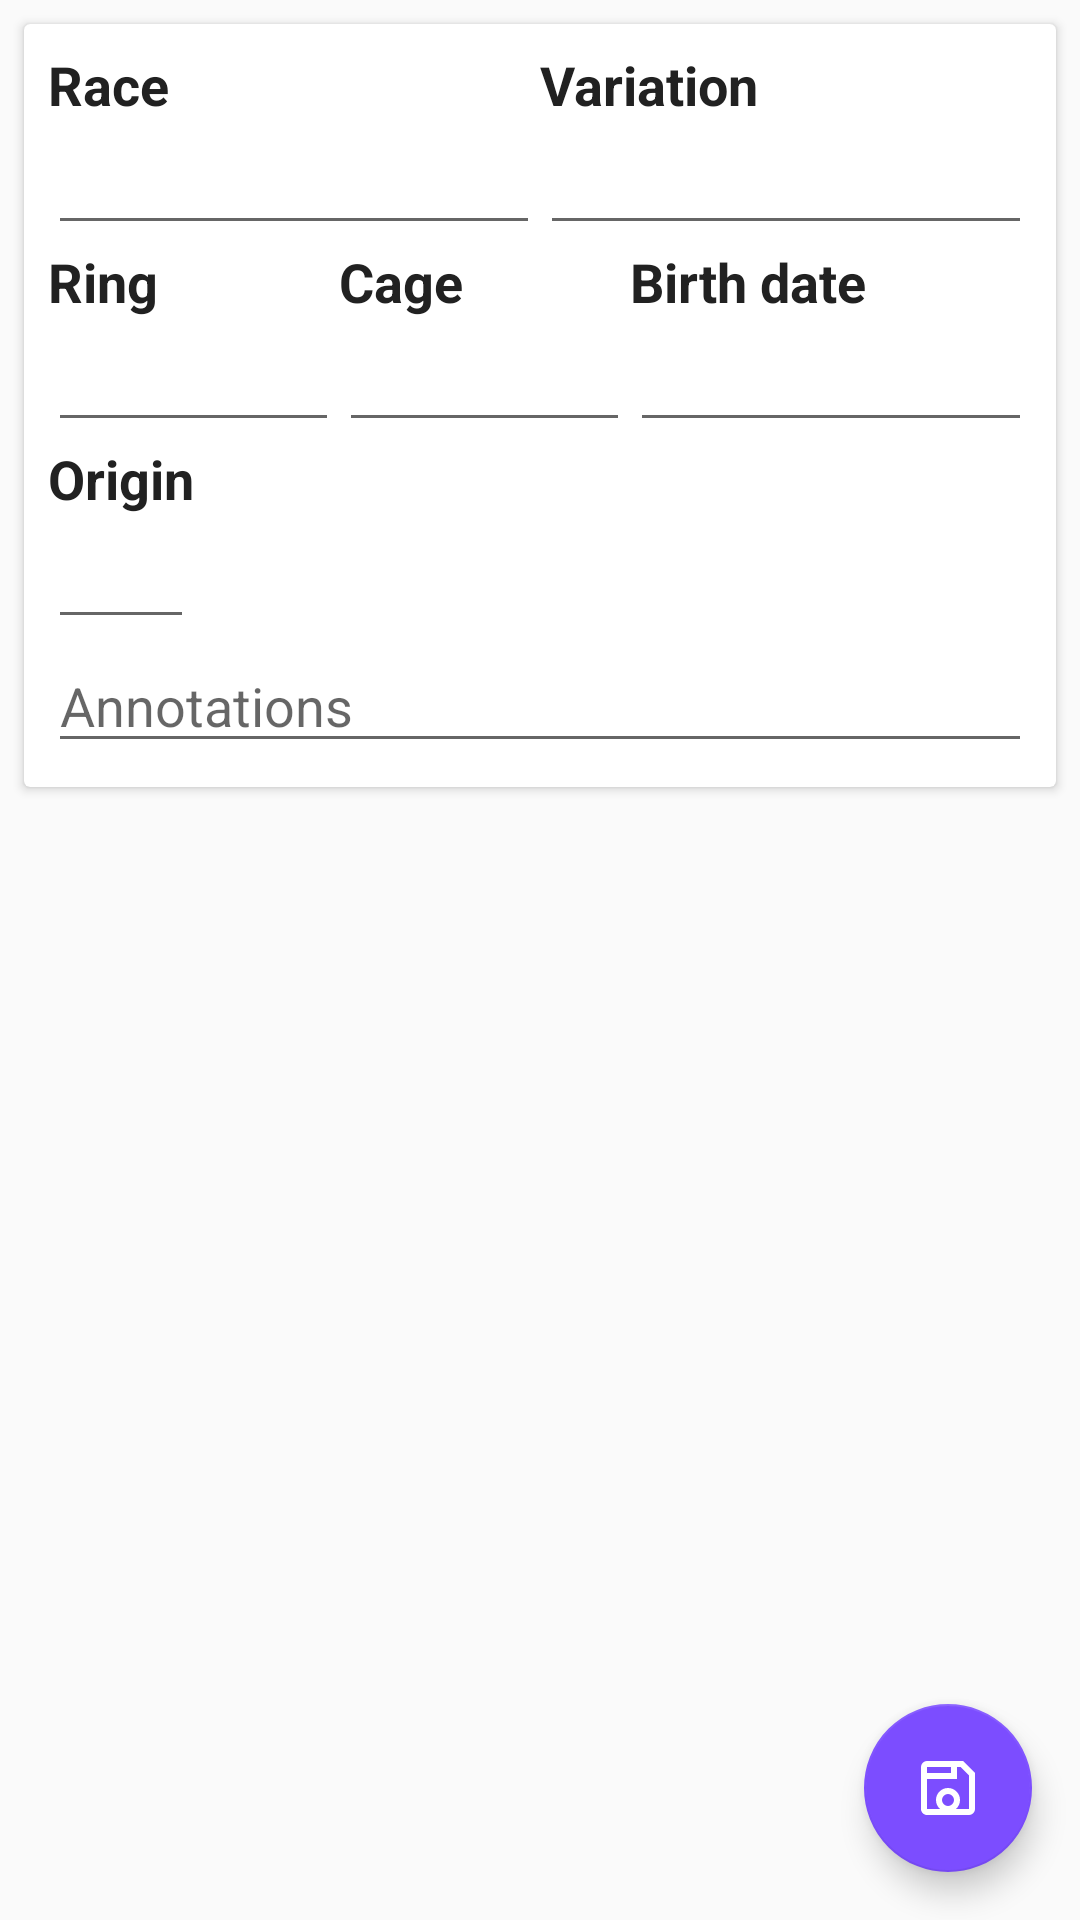

The Android layout XML behind this screen, and the referenced resources:
<!-- AndroidManifest.xml: activity theme AppTheme.NoActionBar -->
<!-- res/layout/fragment_bird_details.xml -->
<?xml version="1.0" encoding="utf-8"?>
<FrameLayout xmlns:android="http://schemas.android.com/apk/res/android"
    android:layout_width="match_parent"
    android:layout_height="match_parent">

    <ScrollView
        android:layout_width="match_parent"
        android:layout_height="wrap_content">

        <android.support.v7.widget.CardView
            android:layout_width="match_parent"
            android:layout_height="wrap_content"
            android:layout_margin="@dimen/padding_s">

            <LinearLayout
                android:id="@+id/container"
                android:layout_width="match_parent"
                android:layout_height="match_parent"
                android:layout_margin="@dimen/padding_s"
                android:orientation="vertical">

                <LinearLayout
                    android:layout_width="match_parent"
                    android:layout_height="@dimen/photo_size"
                    android:orientation="horizontal">

                    <ImageView
                        android:id="@+id/birdPhoto"
                        android:layout_width="@dimen/photo_size"
                        android:layout_height="@dimen/photo_size"
                        android:contentDescription="@string/bird_photo"
                        android:src="@color/primary" />

                    <LinearLayout
                        android:layout_width="wrap_content"
                        android:layout_height="wrap_content"
                        android:orientation="vertical">

                        <Spinner
                            android:id="@+id/spGenre"
                            android:layout_width="wrap_content"
                            android:layout_height="wrap_content"
                            android:entries="@array/genres" />

                        <View
                            android:layout_width="wrap_content"
                            android:layout_height="0dp"
                            android:layout_weight="1" />

                        <Button
                            android:id="@+id/btnTakePhoto"
                            android:layout_width="@dimen/icon_size"
                            android:layout_height="@dimen/icon_size"
                            android:background="@drawable/camera" />
                    </LinearLayout>
                </LinearLayout>

                <TableLayout
                    android:layout_width="match_parent"
                    android:layout_height="wrap_content"
                    android:shrinkColumns="*"
                    android:stretchColumns="*">

                    <TableRow>

                        <TextView
                            style="@style/TextViewHeading"
                            android:layout_width="wrap_content"
                            android:layout_height="wrap_content"
                            android:labelFor="@+id/etRaceValue"
                            android:text="@string/race" />

                        <TextView
                            style="@style/TextViewHeading"
                            android:layout_width="wrap_content"
                            android:layout_height="wrap_content"
                            android:labelFor="@+id/etVariationValue"
                            android:text="@string/variation" />
                    </TableRow>

                    <TableRow>

                        <EditText
                            android:id="@+id/etRaceValue"
                            style="@style/TextViewValue"
                            android:layout_width="wrap_content"
                            android:layout_height="wrap_content"
                            android:ems="20"
                            android:inputType="textShortMessage|textMultiLine"
                            android:maxEms="20" />

                        <EditText
                            android:id="@+id/etVariationValue"
                            style="@style/TextViewValue"
                            android:layout_width="wrap_content"
                            android:layout_height="wrap_content"
                            android:ems="20"
                            android:inputType="textShortMessage|textMultiLine"
                            android:maxEms="20" />
                    </TableRow>
                </TableLayout>

                <TableLayout
                    android:layout_width="match_parent"
                    android:layout_height="wrap_content"

                    android:stretchColumns="*">

                    <TableRow>

                        <TextView
                            style="@style/TextViewHeading"
                            android:layout_width="wrap_content"
                            android:layout_height="wrap_content"
                            android:labelFor="@+id/etRingValue"
                            android:text="@string/ring" />

                        <TextView
                            style="@style/TextViewHeading"
                            android:layout_width="wrap_content"
                            android:layout_height="wrap_content"
                            android:labelFor="@+id/etCage"
                            android:text="@string/cage" />

                        <TextView
                            style="@style/TextViewHeading"
                            android:layout_width="wrap_content"
                            android:layout_height="wrap_content"
                            android:labelFor="@+id/etBirthDate"
                            android:text="@string/birth_date" />
                    </TableRow>

                    <TableRow>

                        <EditText
                            android:id="@+id/etRingValue"
                            android:layout_width="wrap_content"
                            android:layout_height="wrap_content"
                            android:inputType="textShortMessage"
                            android:maxEms="3"
                            android:minEms="2" />

                        <EditText
                            android:id="@+id/etCage"
                            android:layout_width="wrap_content"
                            android:layout_height="wrap_content"
                            android:inputType="text"
                            android:maxEms="2"
                            android:minEms="2" />

                        <EditText
                            android:id="@+id/etBirthDate"
                            android:layout_width="wrap_content"
                            android:layout_height="wrap_content"
                            android:inputType="date"
                            android:maxEms="3"
                            android:minEms="2" />
                    </TableRow>
                </TableLayout>

                <TableLayout
                    android:layout_width="match_parent"
                    android:layout_height="wrap_content">

                    <TableRow>

                        <TextView
                            style="@style/TextViewHeading"
                            android:layout_width="wrap_content"
                            android:layout_height="wrap_content"
                            android:labelFor="@+id/etProcedence"
                            android:text="@string/origin" />
                    </TableRow>

                    <TableRow>

                        <EditText
                            android:id="@+id/etProcedence"
                            android:layout_width="wrap_content"
                            android:layout_height="wrap_content"
                            android:inputType="text" />
                    </TableRow>
                </TableLayout>

                <EditText
                    android:id="@+id/etAnnotations"
                    android:layout_width="match_parent"
                    android:layout_height="wrap_content"
                    android:hint="@string/annotations"
                    android:inputType="textMultiLine" />
            </LinearLayout>

        </android.support.v7.widget.CardView>

    </ScrollView>

    <android.support.design.widget.FloatingActionButton
        android:id="@+id/fabSave"
        android:layout_width="wrap_content"
        android:layout_height="wrap_content"
        android:layout_gravity="end|bottom"
        android:layout_margin="@dimen/fab_margin"
        android:src="@drawable/content_save_outline"
        android:tint="@color/white" />
</FrameLayout>
<!-- resources referenced by this layout -->
<resources>
  <string-array name="genres">
          <item>@string/undefined</item>
          <item>@string/female</item>
          <item>@string/male</item>
      </string-array>
  <color name="primary">#009688</color>
  <color name="white">#FFF</color>
  <dimen name="fab_margin">@dimen/padding_m</dimen>
  <dimen name="icon_size">48dp</dimen>
  <dimen name="padding_s">8dp</dimen>
  <!-- drawable content_save_outline (drawable) -->
  <vector xmlns:android="http://schemas.android.com/apk/res/android"
      android:height="24dp"
      android:width="24dp"
      android:viewportWidth="24"
      android:viewportHeight="24">
      <path android:fillColor="#000" android:pathData="M15,5V9H5V19H9.35C8.5,18.27 8,17.19 8,16A4,4 0 0,1 12,12A4,4 0 0,1 16,16C16,17.19 15.5,18.27 14.65,19H19V7.83L16.17,5H15M5,7H13V5H5V7M17,3L21,7V19A2,2 0 0,1 19,21H5C3.89,21 3,20.1 3,19V5A2,2 0 0,1 5,3H17M12,14A2,2 0 0,0 10,16A2,2 0 0,0 12,18A2,2 0 0,0 14,16A2,2 0 0,0 12,14Z" />
  </vector>
  <string name="annotations">Annotations</string>
  <string name="bird_photo">Bird\'s Photo</string>
  <string name="birth_date">Birth date</string>
  <string name="cage">Cage</string>
  <string name="origin">Origin</string>
  <string name="race">Race</string>
  <string name="ring">Ring</string>
  <string name="variation">Variation</string>
  <style name="TextViewHeading">
          <item name="android:textSize">@dimen/text_default_size</item>
          <item name="android:textColor">@color/text_color_dark</item>
          <item name="android:textStyle">bold</item>
      </style>
  <style name="TextViewValue">
          <item name="android:textSize">@dimen/text_default_size</item>
          <item name="android:textColor">@color/text_color_dark</item>
      </style>
  <style name="AppTheme.NoActionBar">
          <item name="windowActionBar">false</item>
          <item name="windowNoTitle">true</item>
      </style>
  <string name="undefined">Undefined</string>
  <string name="female">Female</string>
  <string name="male">Male</string>
  <dimen name="padding_m">16dp</dimen>
  <dimen name="text_default_size">18sp</dimen>
  <color name="text_color_dark">@color/primary_text</color>
  <color name="primary_text">#212121</color>
</resources>
